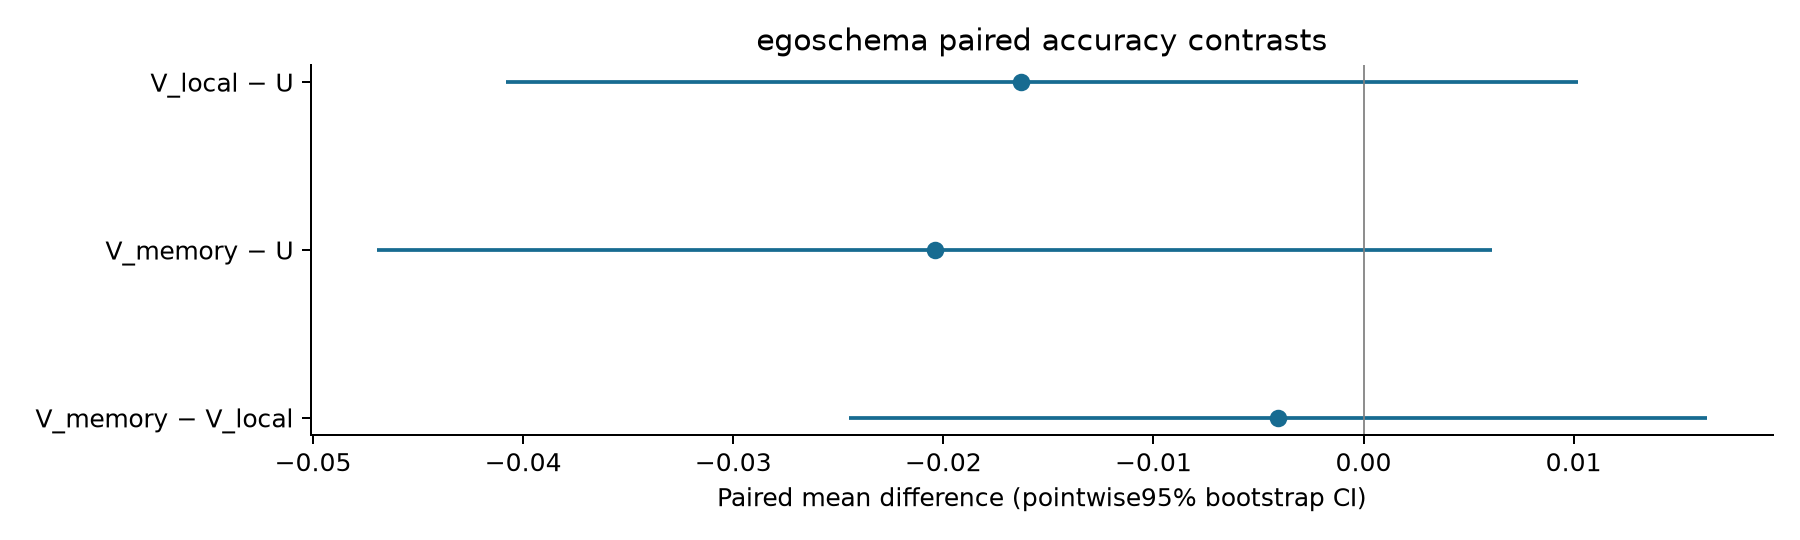

Data behind this chart, as committed beside it:
a, b, metric, unit, n, mean_diff, ci_low, ci_high, pvalue, holm_pvalue, oracle_upper_bound
V_local, U, accuracy, cluster, 490, -0.01633, -0.04082, 0.0102, 0.2722, 0.5443, False
V_memory, U, accuracy, cluster, 490, -0.02041, -0.04694, 0.006122, 0.1668, 0.5003, False
V_memory, V_local, accuracy, cluster, 490, -0.004082, -0.02449, 0.01633, 0.8337, 0.8337, False
